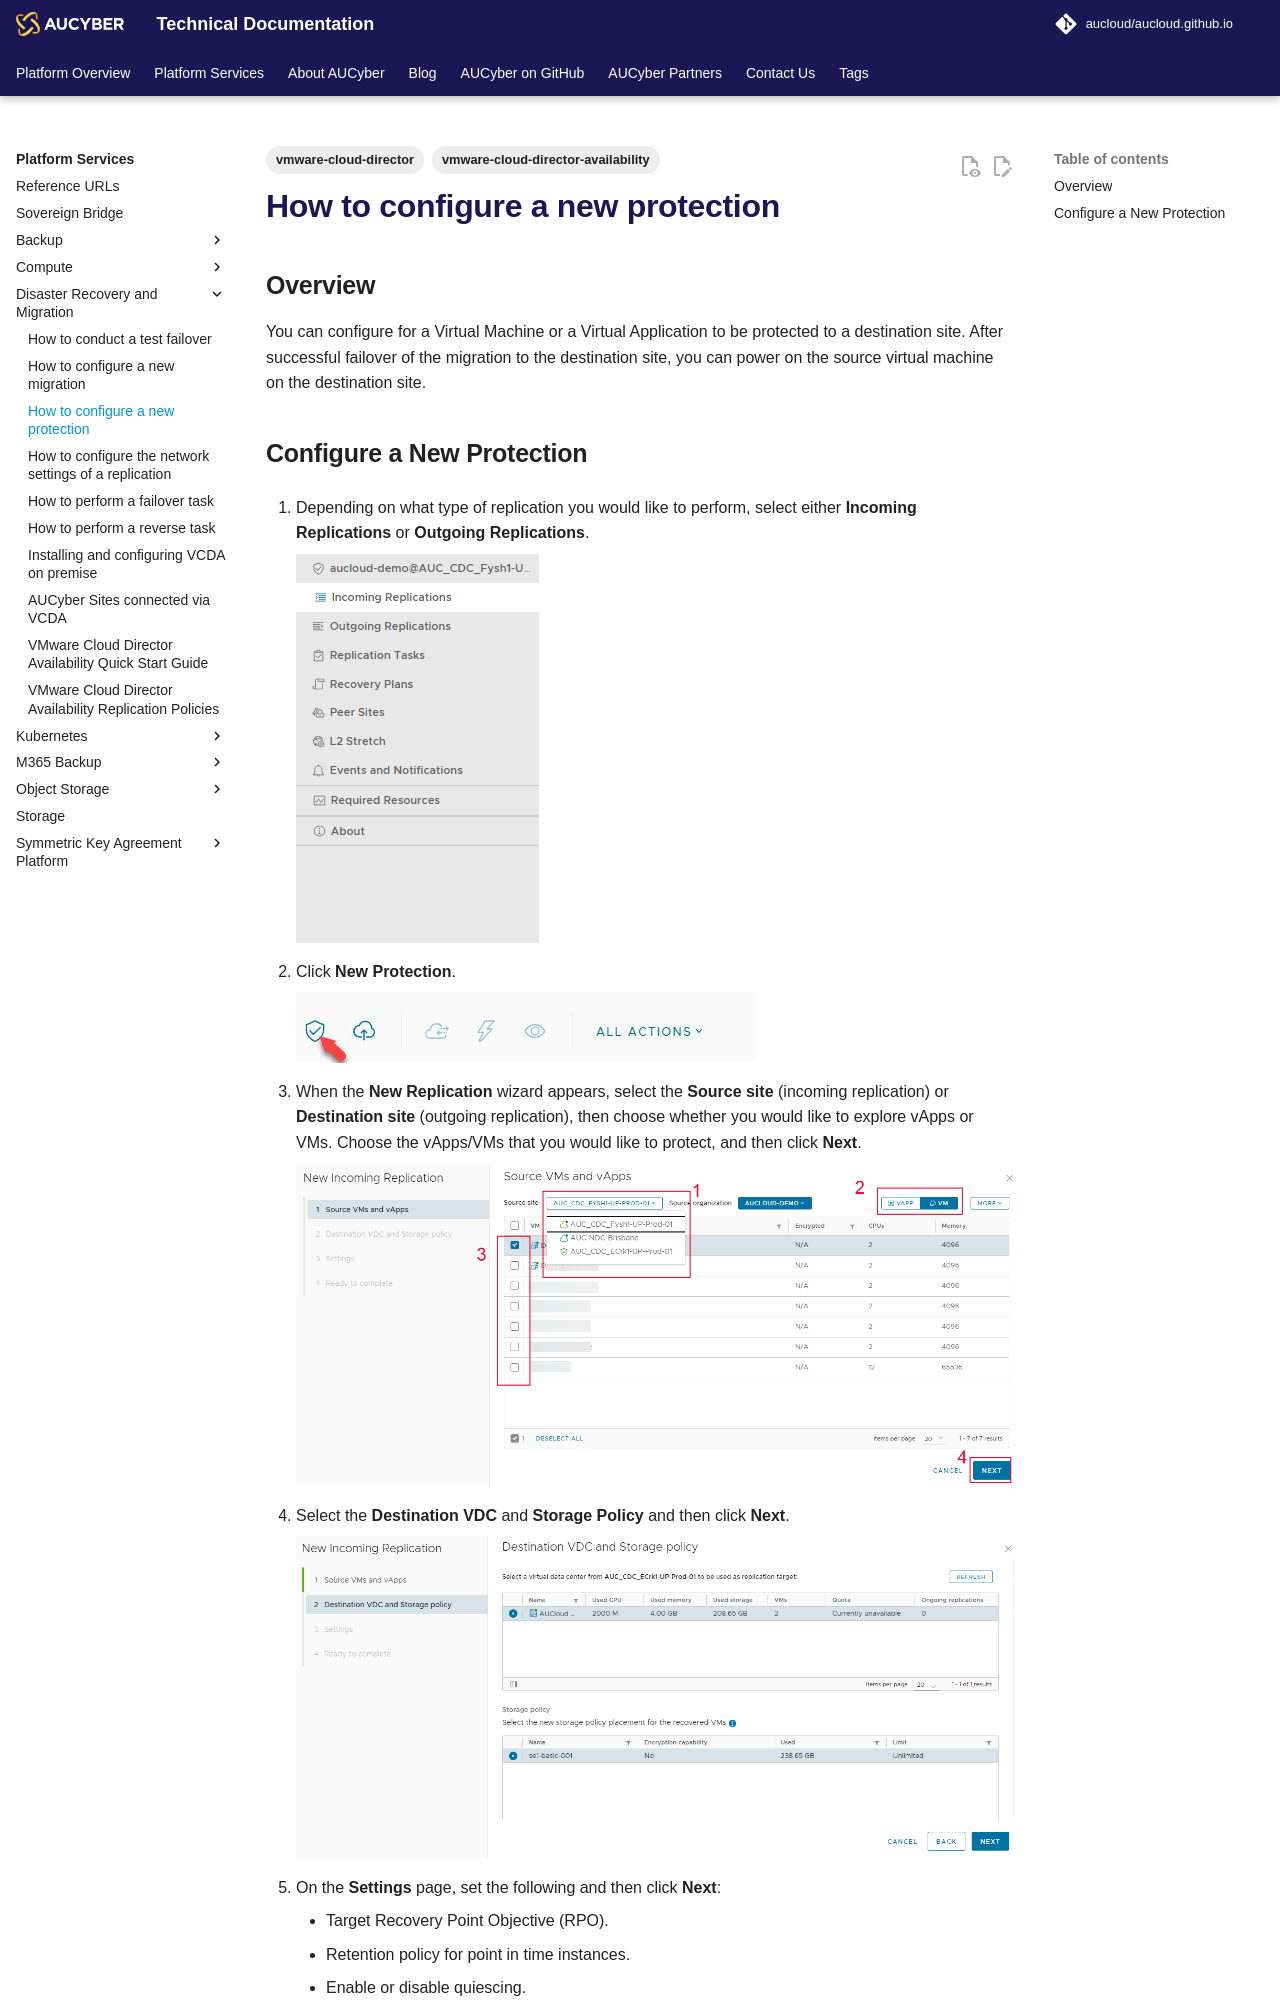

repository: aucloud/aucloud.github.io · page: latest/Platform_Services/Disaster_Recovery_and_Migration/how_to_configure_a_new_protection/index.html · generator: mkdocs

---
title: How to configure a new protection
description: How to configure a new protection
tags:
    - vmware-cloud-director
    - vmware-cloud-director-availability
---

## Overview

You can configure for a Virtual Machine or a Virtual Application to be protected to a destination site. After successful failover of the migration to the destination site, you can power on the source virtual machine on the destination site.
